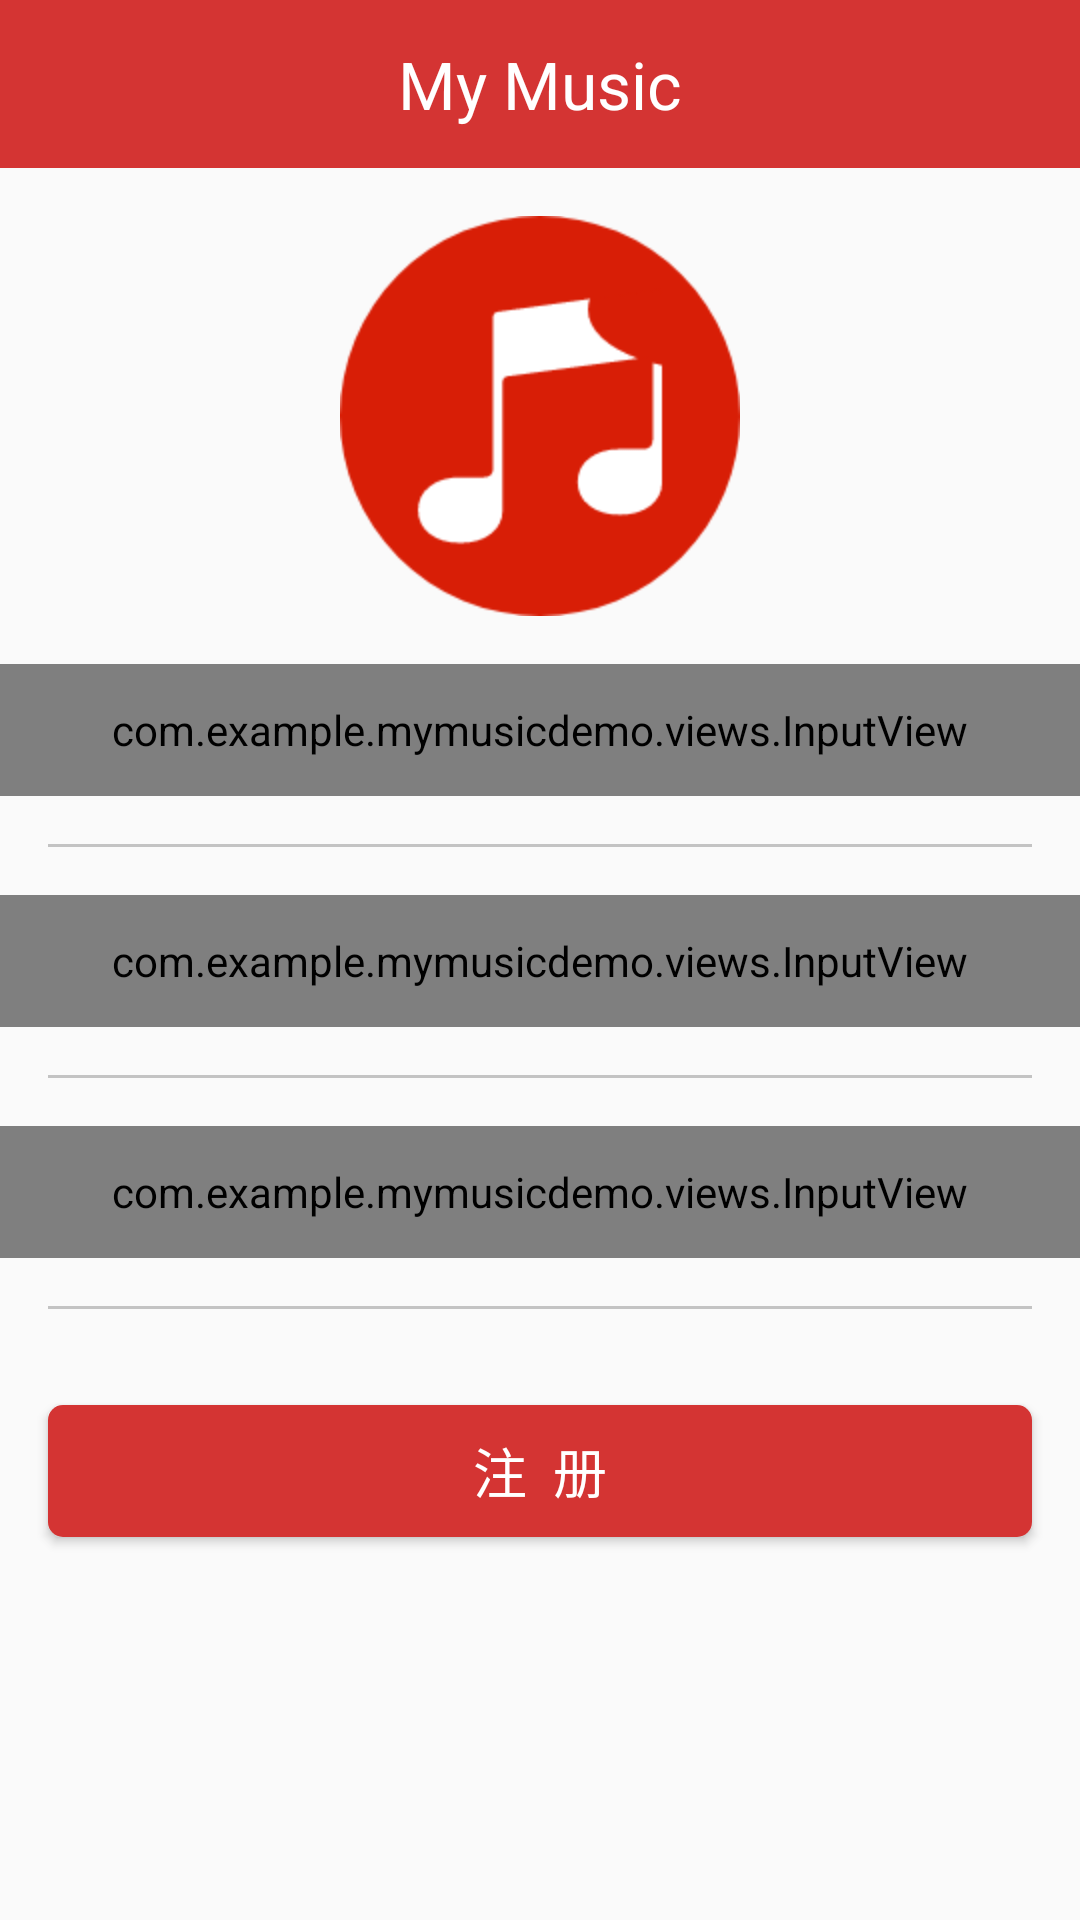

Android layout source for this screen:
<!-- AndroidManifest.xml: application theme AppTheme -->
<!-- res/layout/activity_register.xml -->
<?xml version="1.0" encoding="utf-8"?>
<LinearLayout xmlns:android="http://schemas.android.com/apk/res/android"
    xmlns:app="http://schemas.android.com/apk/res-auto"
    xmlns:tools="http://schemas.android.com/tools"
    android:layout_width="match_parent"
    android:layout_height="match_parent"
    android:orientation="vertical"
    tools:context=".activities.RegisterActivity">

    <include layout="@layout/navigation_bar" />

    <ImageView
        android:layout_width="wrap_content"
        android:layout_height="wrap_content"
        android:layout_gravity="center_horizontal"
        android:layout_marginTop="@dimen/marginSize"
        android:src="@mipmap/logo" />

    <com.example.mymusicdemo.views.InputView
        android:id="@+id/input_register_phone"
        android:layout_width="match_parent"
        android:layout_height="@dimen/inputViewHeight"
        android:layout_marginTop="@dimen/marginSize"
        app:input_hint="请输入手机号"
        app:input_icon="@mipmap/phone"
        app:is_password="false"></com.example.mymusicdemo.views.InputView>

    <View style="@style/line" />

    <com.example.mymusicdemo.views.InputView
        android:id="@+id/input_register_password"
        android:layout_width="match_parent"
        android:layout_height="@dimen/inputViewHeight"
        app:input_hint="请输入密码"
        app:input_icon="@mipmap/password"
        app:is_password="true"></com.example.mymusicdemo.views.InputView>

    <View style="@style/line" />

    <com.example.mymusicdemo.views.InputView
        android:id="@+id/confirm_register_password"
        android:layout_width="match_parent"
        android:layout_height="@dimen/inputViewHeight"
        app:input_hint="请确认密码"
        app:input_icon="@mipmap/password"
        app:is_password="true"></com.example.mymusicdemo.views.InputView>

    <View style="@style/line" />


    <Button
        style="@style/commitBtn"
        android:layout_marginTop="@dimen/marginSize"
        android:onClick="onRegisterClick"
        android:text="注  册" />

</LinearLayout>
<!-- res/layout/navigation_bar.xml (included above) -->
<?xml version="1.0" encoding="utf-8"?>
<FrameLayout
    xmlns:android="http://schemas.android.com/apk/res/android"
    android:layout_width="match_parent"
    android:layout_height="@dimen/navigationBarHeight"
    android:background="@color/mainColor"
    android:paddingLeft="@dimen/marginSize"
    android:paddingRight="@dimen/marginSize">

    <ImageView
        android:id="@+id/iv_back"
        android:layout_width="wrap_content"
        android:layout_height="wrap_content"
        android:src="@mipmap/back"
        android:layout_gravity="center_vertical"/>
    <TextView
        android:id="@+id/tv_title"
        android:layout_width="wrap_content"
        android:layout_height="wrap_content"
        android:textSize="@dimen/navigationBarTitleSize"
        android:textColor="@android:color/white"
        android:text="My Music"
        android:layout_gravity="center"/>
    <ImageView
        android:id="@+id/iv_me"
        android:layout_width="wrap_content"
        android:layout_height="wrap_content"
        android:src="@mipmap/me"
        android:layout_gravity="right|center_vertical"/>

</FrameLayout>
<!-- resources referenced by this layout -->
<resources>
  <color name="mainColor">#d43433</color>
  <dimen name="inputViewHeight">44dp</dimen>
  <dimen name="marginSize">16dp</dimen>
  <dimen name="navigationBarHeight">56dp</dimen>
  <dimen name="navigationBarTitleSize">22sp</dimen>
  <!-- mipmap logo: png bitmap (mipmap-hdpi, 7511 bytes) -->
  <style name="commitBtn">
          <item name="android:layout_width">match_parent</item>
          <item name="android:layout_height">@dimen/btnHeight</item>
          <item name="android:textColor">@android:color/white</item>
          <item name="android:textSize">@dimen/textSize</item>
          <item name="android:layout_marginLeft">@dimen/marginSize</item>
          <item name="android:layout_marginRight">@dimen/marginSize</item>
          <item name="android:gravity">center</item>
          <item name="android:background">@drawable/btn_commit_selector</item>
      </style>
  <style name="line">
          <item name="android:layout_height">1dp</item>
          <item name="android:layout_width">match_parent</item>
          <item name="android:background">@color/lineColor</item>
          <item name="android:layout_margin">@dimen/marginSize</item>
      </style>
  <style name="AppTheme" parent="Theme.AppCompat.Light.DarkActionBar">
          
          <item name="colorPrimaryDark">@color/mainColor</item>
          
          
  
          <item name="android:windowAnimationStyle">@style/AnimationActivity</item>
  
  
      </style>
  <dimen name="btnHeight">44dp</dimen>
  <dimen name="textSize">18sp</dimen>
  <!-- drawable btn_commit_selector (drawable) -->
  <?xml version="1.0" encoding="utf-8"?>
  <selector xmlns:android="http://schemas.android.com/apk/res/android">
  
  
      
      <item android:state_focused="true" android:drawable="@drawable/commit_btn_h"/>
      <item android:state_pressed="true" android:drawable="@drawable/commit_btn_h"/>
      <item android:state_selected="true" android:drawable="@drawable/commit_btn_h"/>
  
      
      <item android:drawable="@drawable/commit_btn_n"/>
  </selector>
  <color name="lineColor">#c3c3c3</color>
  <style name="AnimationActivity" parent="@android:style/Animation.Activity">
          
          <item name="android:activityOpenEnterAnimation">@anim/open_enter</item>
          
          <item name="android:activityOpenExitAnimation">@anim/open_exit</item>
          
          <item name="android:activityCloseExitAnimation">@anim/close_exit</item>
          
          <item name="android:activityCloseEnterAnimation">@anim/close_enter</item>
      </style>
  <!-- drawable commit_btn_h (drawable) -->
  <?xml version="1.0" encoding="utf-8"?>
  <shape xmlns:android="http://schemas.android.com/apk/res/android"
      android:shape="rectangle">
  
      
      <solid android:color="@color/mainColorH"/>
  
      
      <corners android:radius="@dimen/radius"/>
  
  </shape>
  <!-- drawable commit_btn_n (drawable) -->
  <?xml version="1.0" encoding="utf-8"?>
  <shape xmlns:android="http://schemas.android.com/apk/res/android"
      android:shape="rectangle">
  
      
      <solid android:color="@color/mainColor"/>
  
      
      <corners android:radius="@dimen/radius"/>
  
  </shape>
  <color name="mainColorH">#c80f1f</color>
  <dimen name="radius">5dp</dimen>
</resources>
